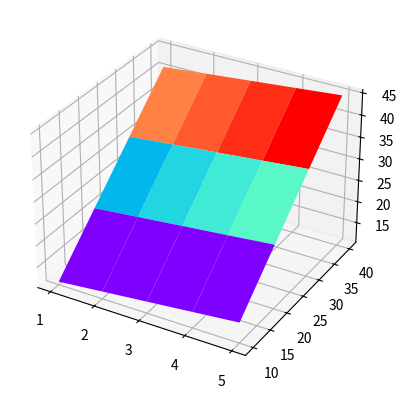

This figure's Python source:
# 01. Straightforward approach
# Решение задачи в лоб (при помощи циклов, т.е. без векторизации)

import matplotlib as mpl
import matplotlib.pyplot as plt
import numpy as np


def func_z(x, y):
    return x + y


def npz(X: np.ndarray, Y: np.ndarray) -> np.ndarray:
    ret = np.zeros_like(X)
    row_count, col_count = X.shape

    for i in range(row_count):
        for j in range(col_count):
            ret[i, j] = func_z(X[i, j], Y[i, j])

    return ret


X = np.array([1,  2,  3,  4,  5], dtype=np.float64)
Y = np.array([10, 20, 30, 40], dtype=np.float64)

X, Y = np.meshgrid(X, Y)

print("meshgrid result:")

print(f"X.shape={X.shape}")
print(f"X={X}, X.dtype={X.dtype}")

print(f"Y.shape={Y.shape}")
print(f"Y={Y}, Y.dtype={Y.dtype}")

Z = npz(X, Y)

print(f"Z.shape={Z.shape}")
print(f"Z={Z}, Z.dtype={Z.dtype}")

# Plot the surface
# plt.style.use('_mpl-gallery')
print(f"plt.style.available={plt.style.available}")
print(f"mpl.colormaps={mpl.colormaps}")

fig, ax = plt.subplots(subplot_kw={"projection": "3d"})
ax.plot_surface(X, Y, Z, vmin=Z.min() * 2, cmap="rainbow")

# ax.set(xticklabels=[],
#        yticklabels=[],
#        zticklabels=[])

plt.show()
